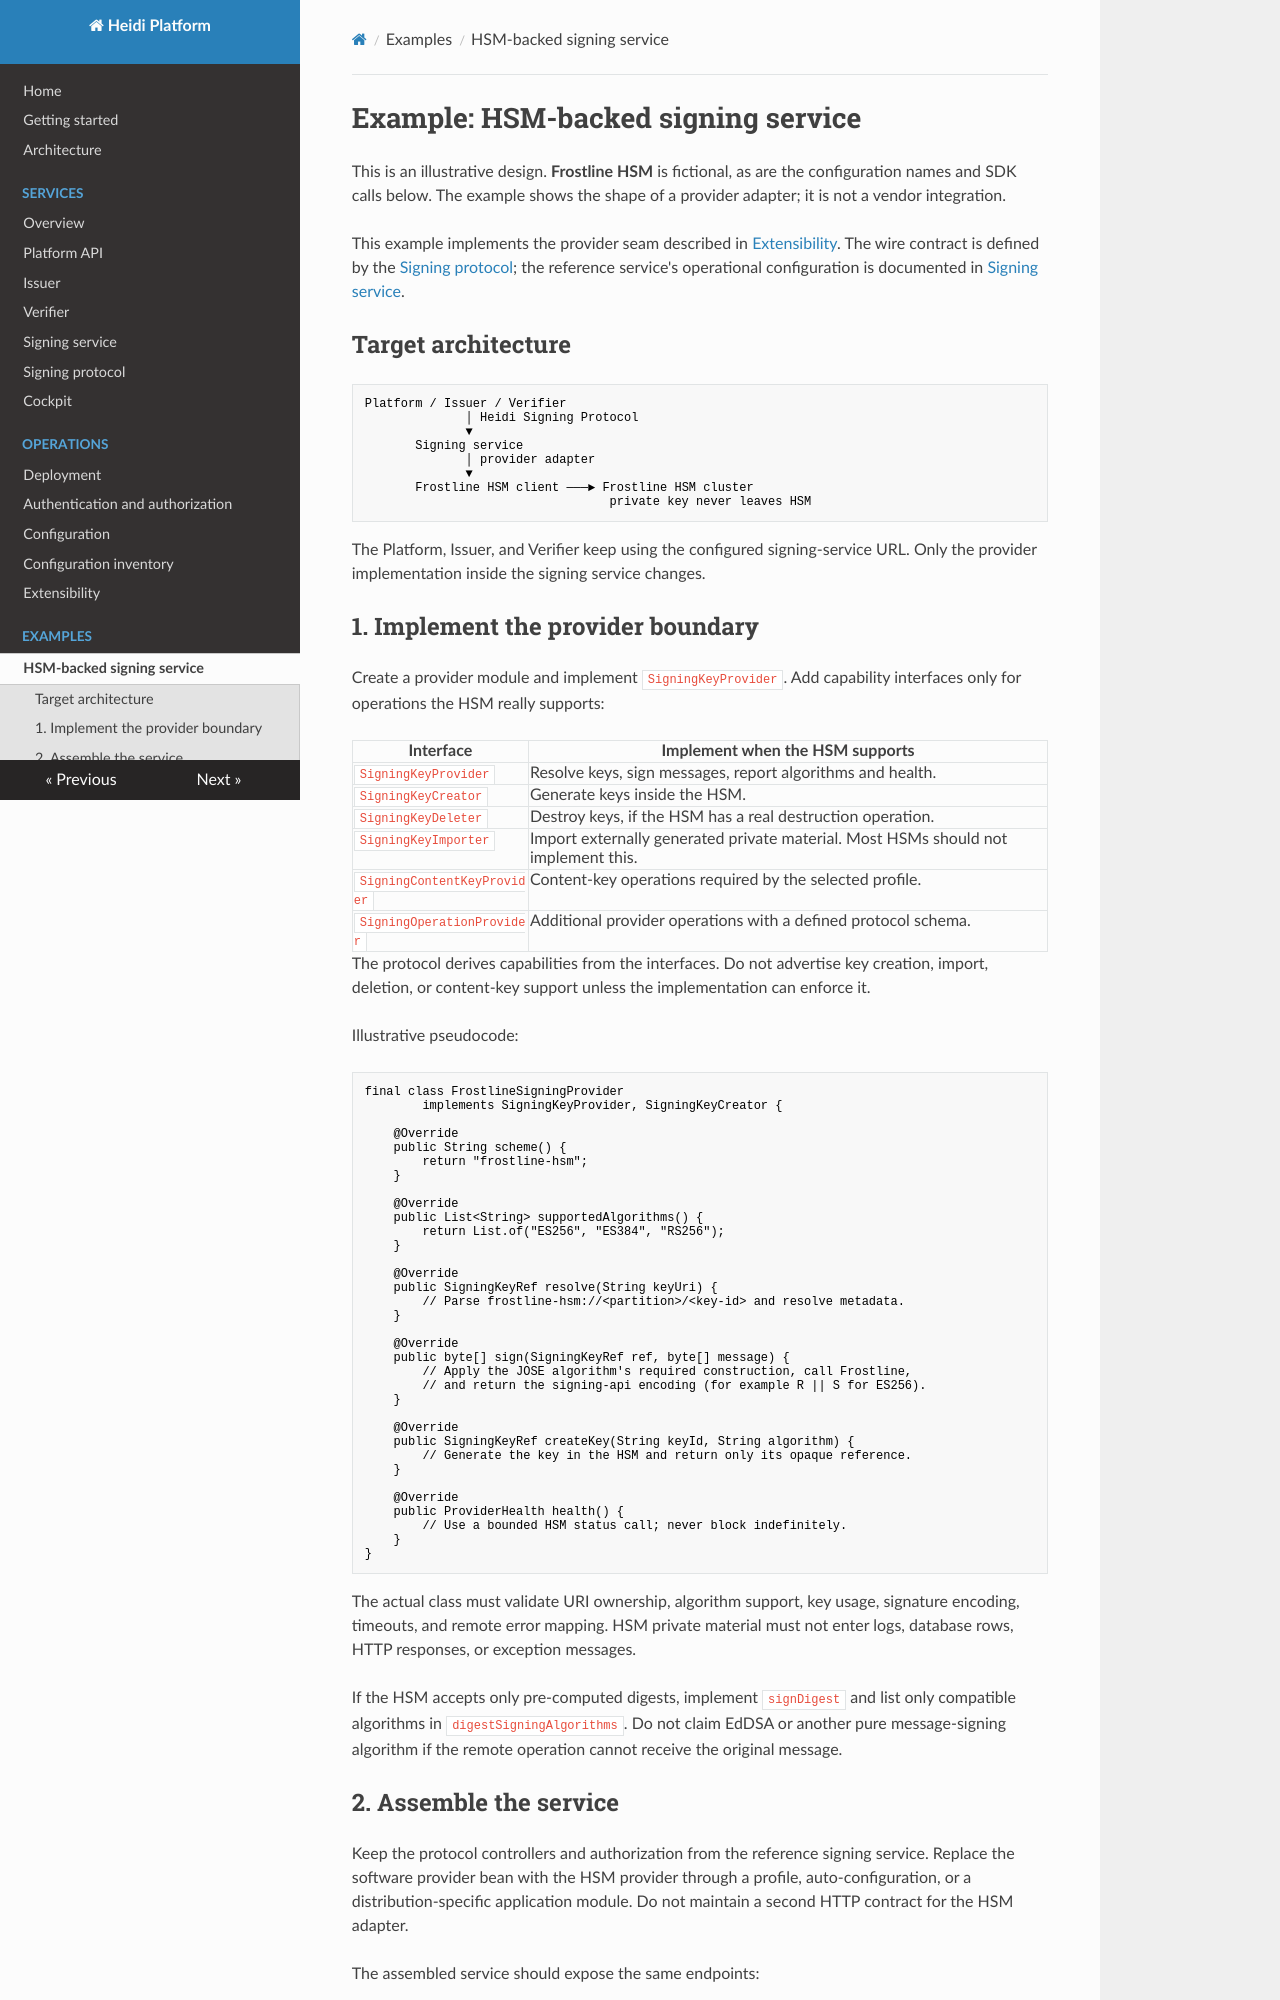

repository: heidiverse/heidi-platform · page: examples/custom-hsm-signing-service/index.html · generator: mkdocs

<!-- SPDX-FileCopyrightText: 2026 Ubique Innovation AG and Heidi contributors -->
<!-- SPDX-License-Identifier: Apache-2.0 -->

# Example: HSM-backed signing service

This is an illustrative design. **Frostline HSM** is fictional, as are the
configuration names and SDK calls below. The example shows the shape of a
provider adapter; it is not a vendor integration.

This example implements the provider seam described in
[Extensibility](../extensibility.md). The wire contract is defined by the
[Signing protocol](../signing-protocol.md); the reference service's operational
configuration is documented in [Signing service](../services/signing-service.md).

## Target architecture

```text
Platform / Issuer / Verifier
              │ Heidi Signing Protocol
              ▼
       Signing service
              │ provider adapter
              ▼
       Frostline HSM client ───► Frostline HSM cluster
                                  private key never leaves HSM
```

The Platform, Issuer, and Verifier keep using the configured signing-service
URL. Only the provider implementation inside the signing service changes.

## 1. Implement the provider boundary

Create a provider module and implement `SigningKeyProvider`. Add capability
interfaces only for operations the HSM really supports:

| Interface | Implement when the HSM supports |
| --- | --- |
| `SigningKeyProvider` | Resolve keys, sign messages, report algorithms and health. |
| `SigningKeyCreator` | Generate keys inside the HSM. |
| `SigningKeyDeleter` | Destroy keys, if the HSM has a real destruction operation. |
| `SigningKeyImporter` | Import externally generated private material. Most HSMs should not implement this. |
| `SigningContentKeyProvider` | Content-key operations required by the selected profile. |
| `SigningOperationProvider` | Additional provider operations with a defined protocol schema. |

The protocol derives capabilities from the interfaces. Do not advertise key
creation, import, deletion, or content-key support unless the implementation
can enforce it.

Illustrative pseudocode:

```java
final class FrostlineSigningProvider
        implements SigningKeyProvider, SigningKeyCreator {

    @Override
    public String scheme() {
        return "frostline-hsm";
    }

    @Override
    public List<String> supportedAlgorithms() {
        return List.of("ES256", "ES384", "RS256");
    }

    @Override
    public SigningKeyRef resolve(String keyUri) {
        // Parse frostline-hsm://<partition>/<key-id> and resolve metadata.
    }

    @Override
    public byte[] sign(SigningKeyRef ref, byte[] message) {
        // Apply the JOSE algorithm's required construction, call Frostline,
        // and return the signing-api encoding (for example R || S for ES256).
    }

    @Override
    public SigningKeyRef createKey(String keyId, String algorithm) {
        // Generate the key in the HSM and return only its opaque reference.
    }

    @Override
    public ProviderHealth health() {
        // Use a bounded HSM status call; never block indefinitely.
    }
}
```

The actual class must validate URI ownership, algorithm support, key usage,
signature encoding, timeouts, and remote error mapping. HSM private material
must not enter logs, database rows, HTTP responses, or exception messages.

If the HSM accepts only pre-computed digests, implement `signDigest` and list
only compatible algorithms in `digestSigningAlgorithms`. Do not claim EdDSA or
another pure message-signing algorithm if the remote operation cannot receive
the original message.
